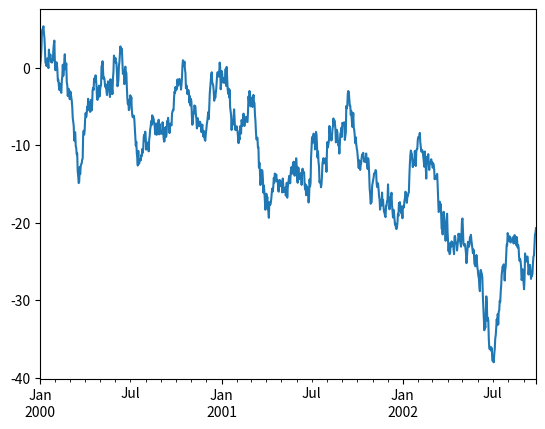

Write Python code to recreate this figure.
import numpy as np
import pandas as pd
import matplotlib.pyplot as plt


#plt.style.use('ggplot')
plt.interactive(False)
#pd.options.display.mpl_style = 'default'
plt.show(block=True)


ts = pd.Series(np.random.randn(1000), index=pd.date_range('1/1/2000', periods=1000))
ts = ts.cumsum()
ts.plot()

#plt.show()
